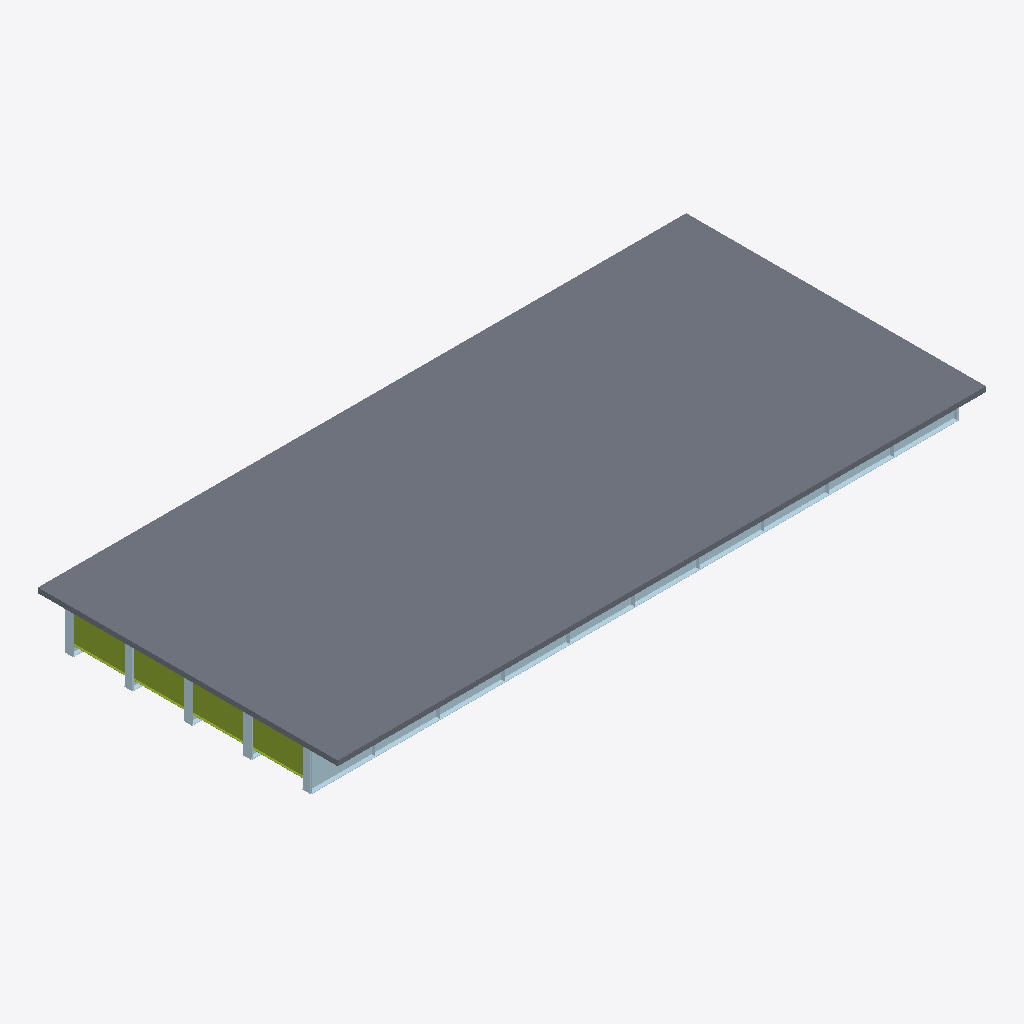
Isometric view of an IFC building model (IFC-SPF (STEP), schema IFC4, length unit metre), seen from the south-west, elements coloured by IFC class: 30 plates (pale blue), 4 members (olive), 1 slab (grey).
Extent 30.0 m × 13.9 m × 2.0 m (x, y, z). Storeys (1): Superstructure at 0.00 m. Elements (298): 152 IfcMember, 145 IfcPlate, 1 IfcSlab.

HEADER;
FILE_DESCRIPTION(('ViewDefinition [CoordinationView]'),'2;1');
FILE_NAME('','2026-06-10T15:47:01',(''),(''),'IfcOpenShell 0.8.0','IfcOpenShell 0.8.0','');
FILE_SCHEMA(('IFC4'));
ENDSEC;
DATA;
#15=IFCPROJECT('3zcWxIJE9A19Ee5dOWuuB8',#9,'Osdag Plate Girder Bridge',$,$,$,$,(#3),#14);
#21=IFCSITE('3oaW1wdy1A4udJXkj42Xyp',#9,'Default Site',$,$,#20,$,$,$,$,$,$,$,$);
#23=IFCBUILDING('1MSc1HSdP2vAM78ovQwWEK',#9,'Bridge Structure',$,$,#22,$,$,$,$,$,$);
#25=IFCBUILDINGSTOREY('05vpG_xML5qBnRMyHqaw67',#9,'Superstructure',$,$,#24,$,$,$,$);
#7667=IFCSLAB('1vQ3DuWkb3XBO_4izhN3dw',#9,'Deck Slab',$,$,#7666,#7665,$,$);
#46=IFCPLATE('2a39uwkdL7FefLphToQc8H',#9,'Girder Web 1',$,$,#45,#44,$,$);
#98=IFCPLATE('0Cs6lEHl9Dih5YnWWtaBsH',#9,'Bottom Flange 1',$,$,#97,#96,$,$);
#3719=IFCMEMBER('2dwkn4x3b8L8LtVW$2JqKH',#9,'End Diaphragm',$,$,#3718,#3717,$,$);
#3641=IFCMEMBER('063ilDCOfFmuNpD9k2JfBZ',#9,'End Diaphragm',$,$,#3640,#3639,$,$);
#3667=IFCMEMBER('36rAWvsuTEWPuPWZXnSCxW',#9,'End Diaphragm',$,$,#3666,#3665,$,$);
#3693=IFCMEMBER('3b6n3UJvLF1BMB6AyioNRz',#9,'End Diaphragm',$,$,#3692,#3691,$,$);
#905=IFCPLATE('1N6sPj9PD4nuQXawjbiz6t',#9,'End Stiffener 1',$,$,#904,#903,$,$);
#1523=IFCPLATE('0bIeWlaVj8huLjcs170zaR',#9,'End Stiffener 2',$,$,#1522,#1521,$,$);
#2165=IFCPLATE('0d7_DNxPLAPv_kBU$N_HaQ',#9,'End Stiffener 3',$,$,#2164,#2163,$,$);
#881=IFCPLATE('2U8ZrYuqbCbuT38iwXQmmK',#9,'End Stiffener 1',$,$,#880,#879,$,$);
#1547=IFCPLATE('2Iha9vmlHCd81wpAshHULy',#9,'End Stiffener 2',$,$,#1546,#1545,$,$);
#2831=IFCPLATE('0$HC2nwLL5ixTviEc7mkfQ',#9,'End Stiffener 4',$,$,#2830,#2829,$,$);
#3473=IFCPLATE('0ND4fnim15z8DXVzRXS1k2',#9,'End Stiffener 5',$,$,#3472,#3471,$,$);
#2189=IFCPLATE('17mkhLeG59gBnEbKf3oCvF',#9,'End Stiffener 3',$,$,#2188,#2187,$,$);
#3449=IFCPLATE('3KXgD2ZiL8TvxgdlvO_b$H',#9,'End Stiffener 5',$,$,#3448,#3447,$,$);
#2807=IFCPLATE('1t6VzEsqr17fPThn_OcA05',#9,'End Stiffener 4',$,$,#2806,#2805,$,$);
#1643=IFCPLATE('2gCtDx78DB8xCwIiGLgQy8',#9,'End Stiffener 2',$,$,#1642,#1641,$,$);
#277=IFCPLATE('2NKwQIPUn0rOLZAGW00l$D',#9,'Girder Web 4',$,$,#276,#275,$,$);
#406=IFCPLATE('1JajExtPb2jgHDJifO19SU',#9,'Bottom Flange 5',$,$,#405,#404,$,$);
#252=IFCPLATE('204hlSnA54Ivyoo8LQIsoU',#9,'Bottom Flange 3',$,$,#251,#250,$,$);
#1001=IFCPLATE('0ozaqq0e9FrhCxnaD8u9TV',#9,'End Stiffener 1',$,$,#1000,#999,$,$);
#2285=IFCPLATE('1MFea6QM51HvOJWwrHiQLA',#9,'End Stiffener 3',$,$,#2284,#2283,$,$);
#2927=IFCPLATE('2WAQuO$0P4Q9_8W4X6MZnI',#9,'End Stiffener 4',$,$,#2926,#2925,$,$);
#3569=IFCPLATE('0_fjvFwqn3JOrJOT4VolMx',#9,'End Stiffener 5',$,$,#3568,#3567,$,$);
#706=IFCPLATE('1MxL2w18LCa8ARCVHcjmcU',#9,'Intermediate Stiffener 1',$,$,#705,#704,$,$);
#1049=IFCPLATE('2nRMDR_j16kRihKsnVZj38',#9,'End Stiffener 1',$,$,#1048,#1047,$,$);
#175=IFCPLATE('14QST7Hez2GBc4IABZBQUY',#9,'Bottom Flange 2',$,$,#174,#173,$,$);
#329=IFCPLATE('1FXfWxm0bDifu81snyPUzM',#9,'Bottom Flange 4',$,$,#328,#327,$,$);
#656=IFCPLATE('2S30$iDaD7c9uEfFsMvrQ0',#9,'Intermediate Stiffener 1',$,$,#655,#654,$,$);
#856=IFCPLATE('1Nv_hhyR15XuRQf1HdQYOm',#9,'Intermediate Stiffener 1',$,$,#855,#854,$,$);
#556=IFCPLATE('0b1BAnDKj50wDrLcvqmQeI',#9,'Intermediate Stiffener 1',$,$,#555,#554,$,$);
#606=IFCPLATE('274FV_65v9NBXAfJCoQuJ5',#9,'Intermediate Stiffener 1',$,$,#605,#604,$,$);
#506=IFCPLATE('1H_NHfEb59_gbNqW$Pl3Nm',#9,'Intermediate Stiffener 1',$,$,#505,#504,$,$);
#806=IFCPLATE('06AFOt9g5FnupvIFq5lyDa',#9,'Intermediate Stiffener 1',$,$,#805,#804,$,$);
ENDSEC;
